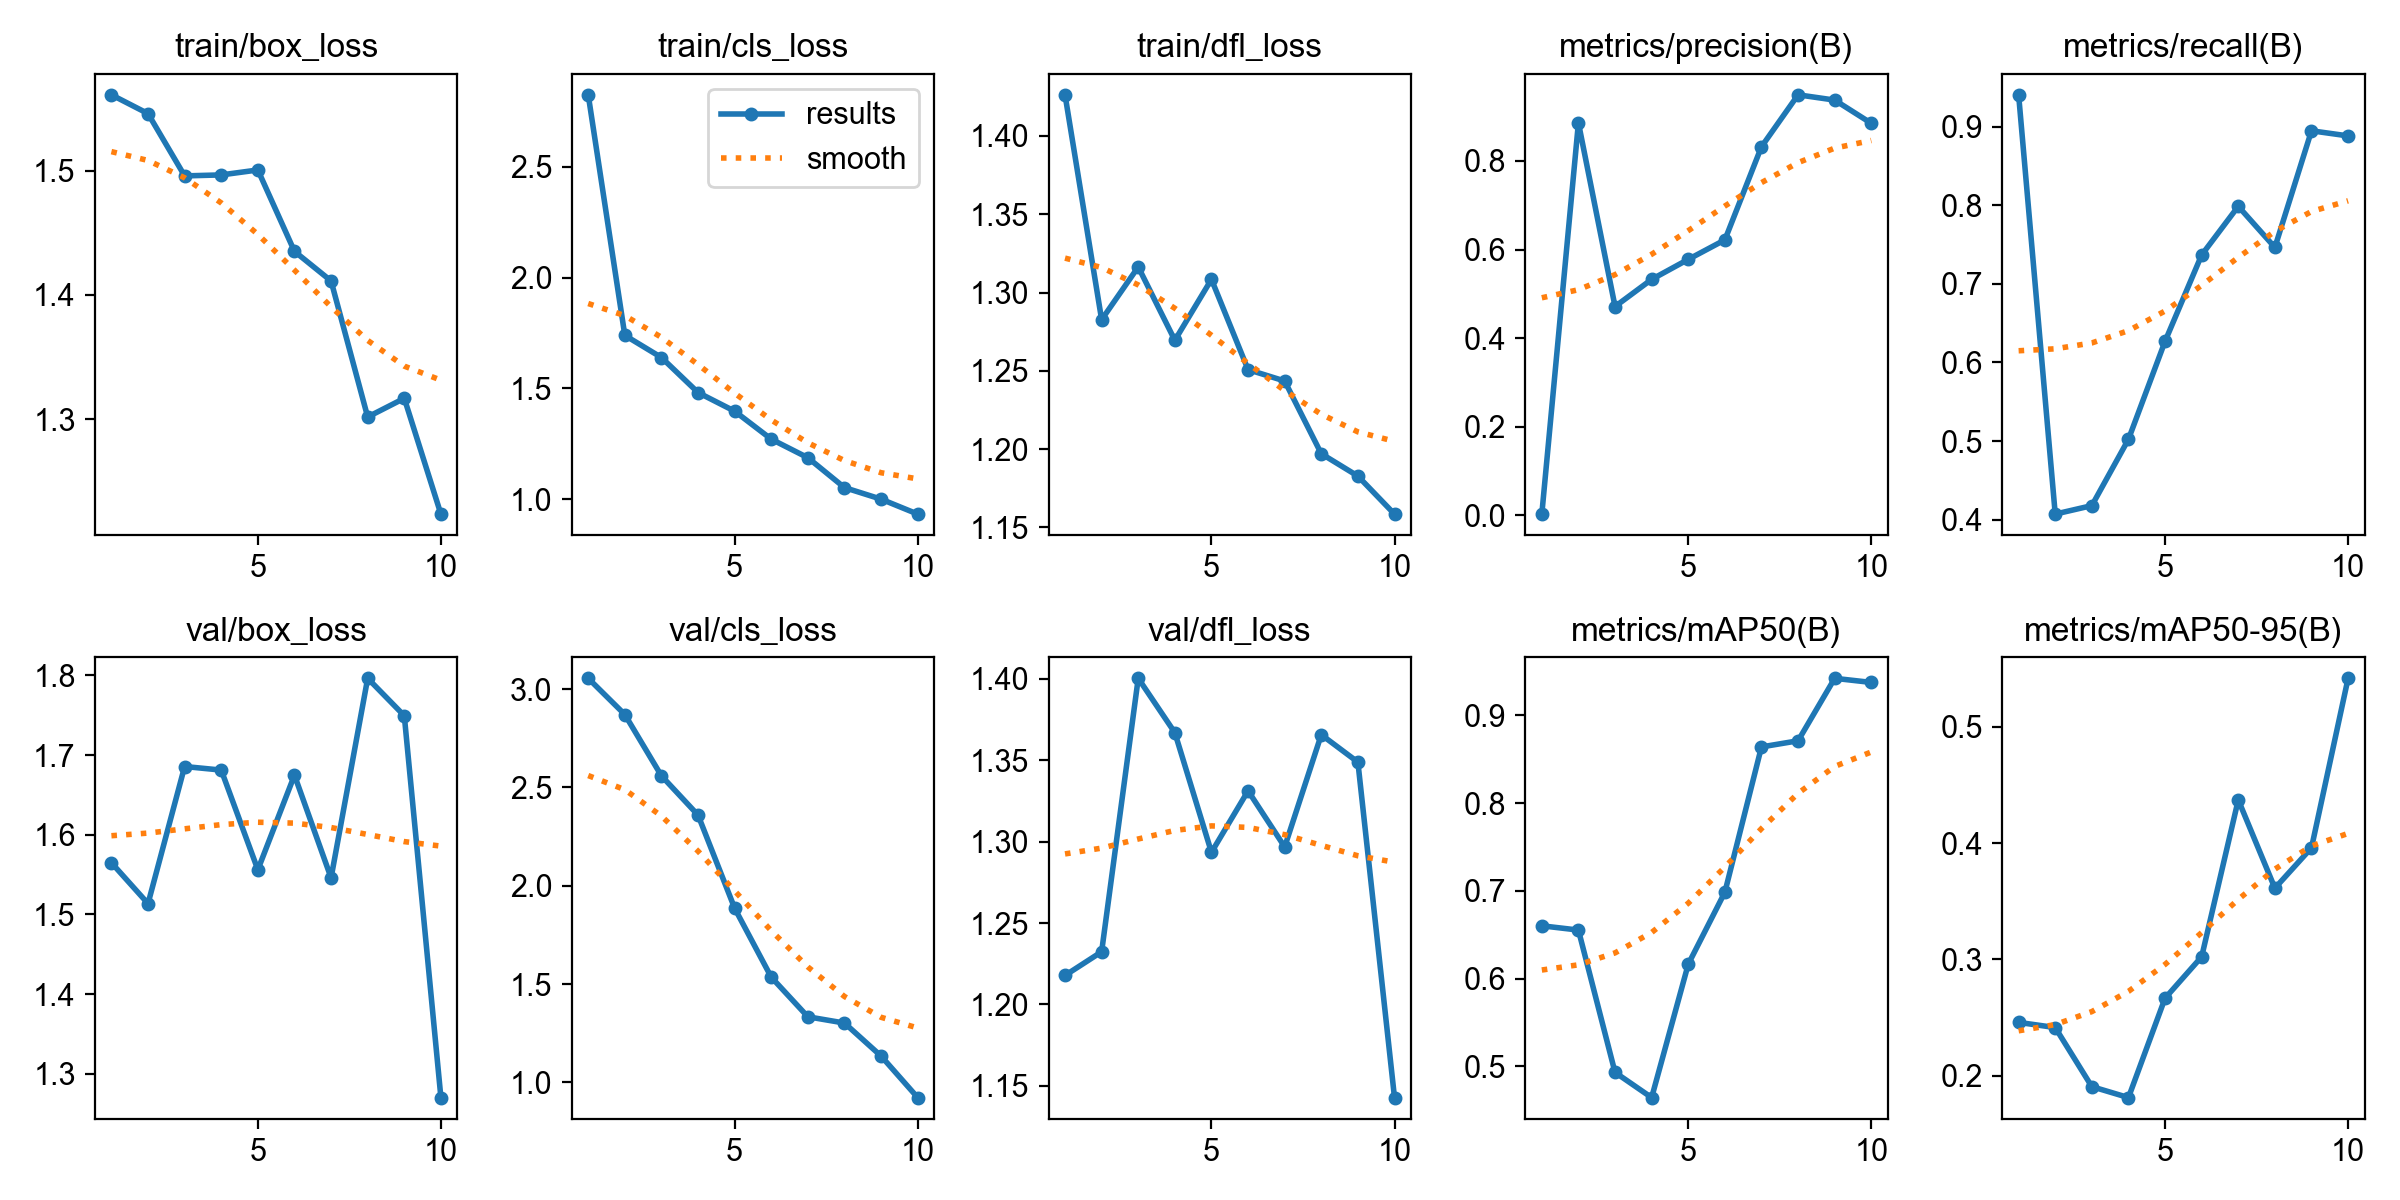

The data file committed next to this chart (first rows):
epoch, time, train/box_loss, train/cls_loss, train/dfl_loss, metrics/precision(B), metrics/recall(B), metrics/mAP50(B), metrics/mAP50-95(B), val/box_loss, val/cls_loss, val/dfl_loss, lr/pg0, lr/pg1, lr/pg2
1, 48.46, 1.561, 2.826, 1.426, 0.00316, 0.9403, 0.6601, 0.2458, 1.565, 3.054, 1.218, 0.00032, 0.00032, 0.00032
2, 97.36, 1.546, 1.739, 1.283, 0.8863, 0.4071, 0.6552, 0.2414, 1.514, 2.87, 1.232, 0.0005947, 0.0005947, 0.0005947
3, 141.3, 1.496, 1.639, 1.316, 0.4716, 0.4179, 0.493, 0.1905, 1.686, 2.559, 1.4, 0.000802, 0.000802, 0.000802
4, 185.5, 1.497, 1.481, 1.27, 0.5328, 0.5022, 0.4643, 0.1811, 1.681, 2.359, 1.367, 0.000942, 0.000942, 0.000942
5, 229.5, 1.501, 1.397, 1.308, 0.578, 0.6269, 0.6163, 0.2666, 1.556, 1.885, 1.293, 0.001015, 0.001015, 0.001015
6, 272.9, 1.435, 1.27, 1.251, 0.622, 0.7367, 0.6983, 0.3023, 1.675, 1.535, 1.331, 0.00101, 0.00101, 0.00101
7, 316.2, 1.411, 1.187, 1.244, 0.8322, 0.7985, 0.864, 0.4372, 1.546, 1.333, 1.297, 0.000812, 0.000812, 0.000812
8, 360.6, 1.302, 1.052, 1.197, 0.9494, 0.7463, 0.8709, 0.3612, 1.796, 1.302, 1.366, 0.000614, 0.000614, 0.000614
9, 407.7, 1.317, 0.9995, 1.183, 0.9374, 0.8946, 0.9422, 0.396, 1.749, 1.134, 1.349, 0.000416, 0.000416, 0.000416
10, 451.5, 1.224, 0.9321, 1.159, 0.8851, 0.8881, 0.9375, 0.5417, 1.27, 0.9226, 1.143, 0.000218, 0.000218, 0.000218
